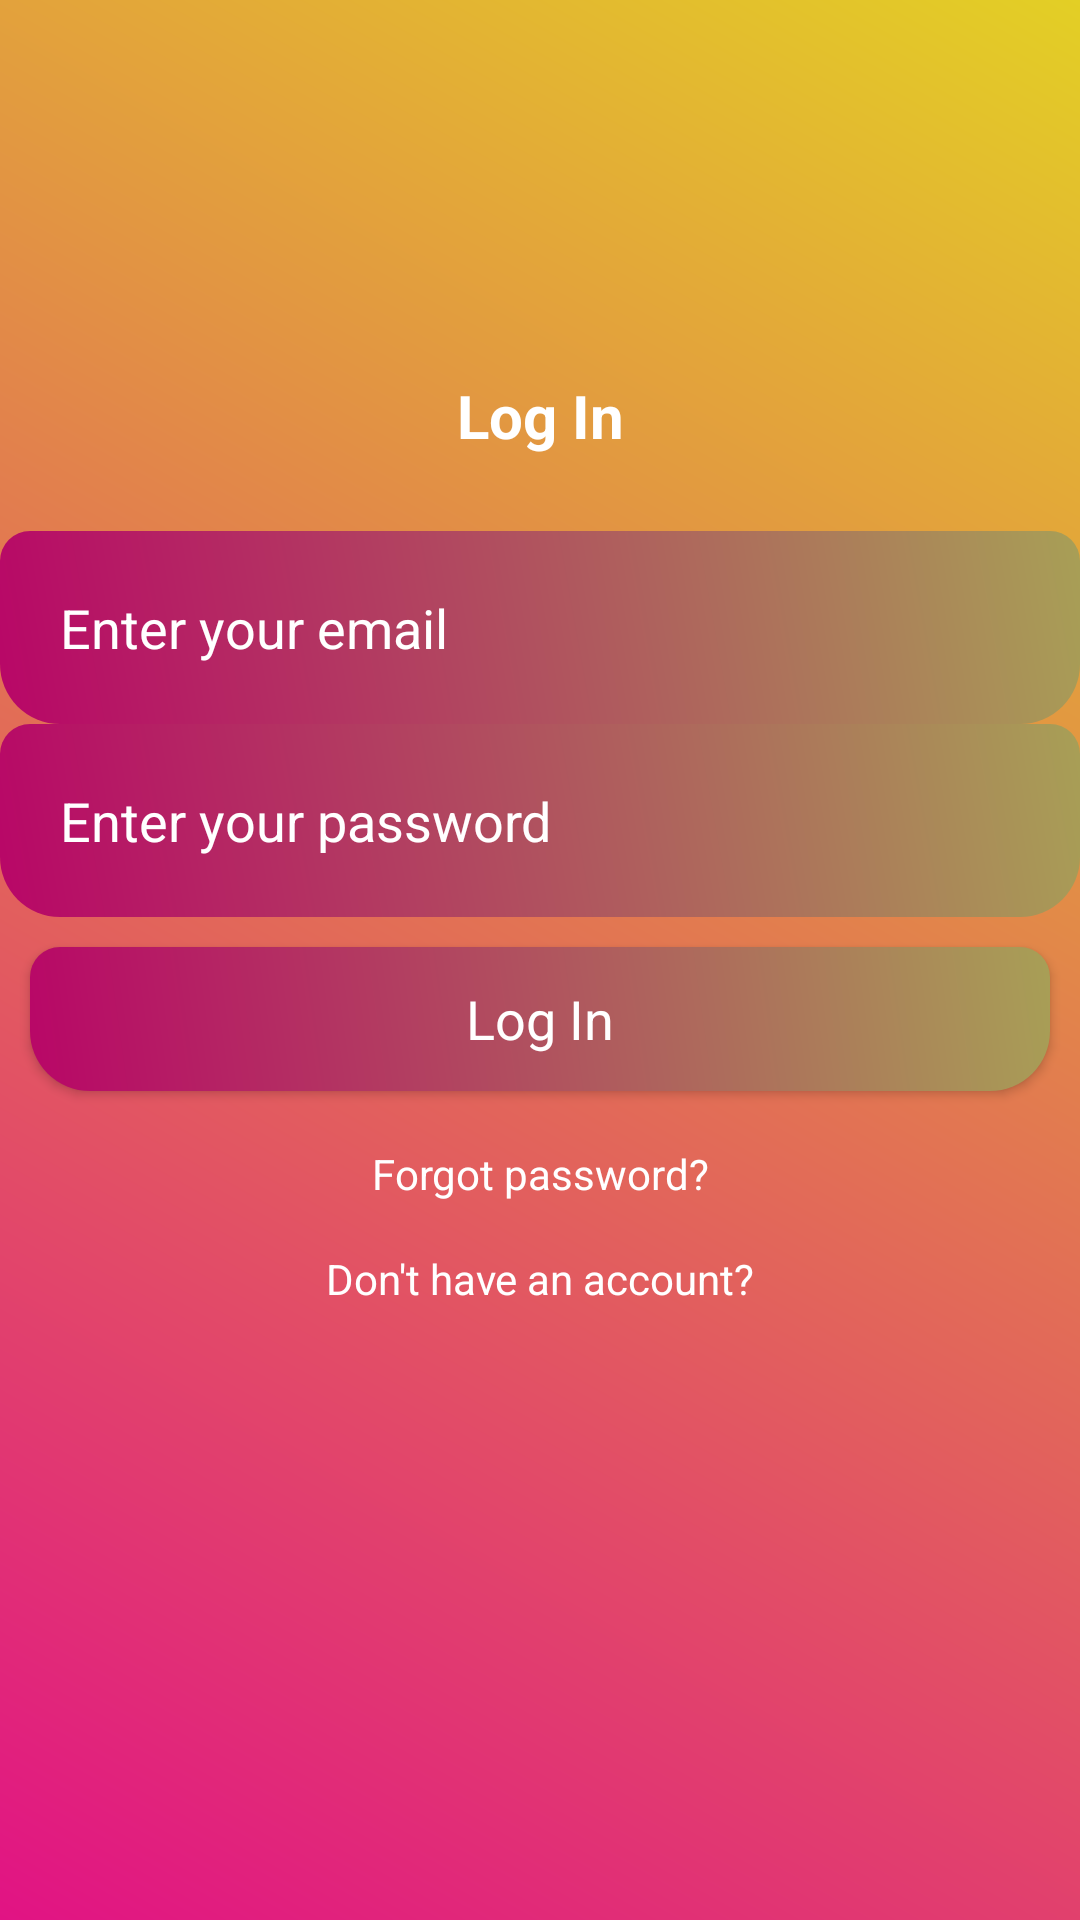

The Android layout XML behind this screen, and the referenced resources:
<!-- AndroidManifest.xml: application theme Theme.TouringApp -->
<!-- res/layout/activity_main.xml -->
<?xml version="1.0" encoding="utf-8"?>
<LinearLayout xmlns:android="http://schemas.android.com/apk/res/android"
    xmlns:app="http://schemas.android.com/apk/res-auto"
    xmlns:tools="http://schemas.android.com/tools"
    android:layout_width="match_parent"
    android:layout_height="match_parent"
    android:background="@drawable/background_color"
    tools:context=".MainActivity">

    <ScrollView
        android:layout_width="match_parent"
        android:layout_height="match_parent"
        android:layout_marginTop="100dp"
        app:layout_constraintTop_toTopOf="parent">

        <LinearLayout
            android:layout_width="match_parent"
            android:layout_height="wrap_content"
            android:gravity="center"
            android:orientation="vertical">

            <TextView
                android:layout_width="match_parent"
                android:layout_height="wrap_content"
                android:gravity="center"
                android:text="@string/log_in"
                android:textColor="@android:color/white"
                android:textAppearance="?android:textAppearanceMedium"
                android:textSize="20sp"
                android:padding="25dp"
                android:textStyle="bold" />

            <EditText
                android:id="@+id/email_login"
                android:layout_width="match_parent"
                android:layout_height="wrap_content"
                android:hint="@string/enter_your_email"
                android:textColor="@android:color/white"
                android:textColorHint="@android:color/white"
                android:background="@drawable/textfield_background"
                android:padding="20dp"

                android:inputType="textPersonName"
                tools:ignore="TextFields" />

            <EditText
                android:id="@+id/password_login"
                android:layout_width="match_parent"
                android:layout_height="wrap_content"
                android:hint="@string/enter_your_password"
                android:textColor="@android:color/white"
                android:textColorHint="@android:color/white"
                android:background="@drawable/textfield_background"
                android:padding="20dp"
                android:inputType="textPassword" />

            <Button
                android:id="@+id/login_btn"
                android:layout_width="match_parent"
                android:layout_height="wrap_content"
                android:layout_margin="10dp"
                android:background="@drawable/textfield_background"
                android:padding="10dp"
                android:text="@string/log_in"
                android:textAppearance="?android:textAppearanceMedium"
                android:textColor="@android:color/white" />

            <TextView
                android:id="@+id/forget_password"
                android:layout_width="match_parent"
                android:layout_height="wrap_content"
                android:gravity="center"
                android:padding="8dp"
                android:textColor="@android:color/white"
                android:text="@string/forgot_password" />

            <TextView
                android:id="@+id/signup_regis"
                android:layout_width="match_parent"
                android:layout_height="wrap_content"
                android:gravity="center"
                android:padding="8dp"
                android:text="@string/don_t_have_an_account"
                android:textColor="@android:color/white"
                tools:ignore="TextContrastCheck" />
        </LinearLayout>
    </ScrollView>

</LinearLayout>
<!-- resources referenced by this layout -->
<resources>
  <!-- drawable background_color (drawable) -->
  <?xml version="1.0" encoding="utf-8"?>
  <shape xmlns:android="http://schemas.android.com/apk/res/android">
  
      <gradient android:angle="45"
          android:startColor="#E11384"
          android:endColor="#E3CF25"/>
  
  </shape>
  <!-- drawable textfield_background (drawable) -->
  <?xml version="1.0" encoding="utf-8"?>
  <shape xmlns:android="http://schemas.android.com/apk/res/android">
  
      <gradient android:angle="45"
          android:startColor="#B80667"
          android:endColor="#A89F56"/>
  
      <corners android:topRightRadius="10dp"
          android:topLeftRadius="10dp"
          android:bottomLeftRadius="20dp"
          android:bottomRightRadius="20dp"/>
  
  </shape>
  <string name="don_t_have_an_account">Don\'t have an account?</string>
  <string name="enter_your_email">Enter your email</string>
  <string name="enter_your_password">Enter your password</string>
  <string name="forgot_password">Forgot password?</string>
  <string name="log_in">Log In</string>
  <style name="Theme.TouringApp" parent="Theme.Material3.DayNight.NoActionBar">
          
          <item name="colorPrimary">@color/purple_500</item>
          <item name="colorPrimaryVariant">@color/purple_700</item>
          <item name="colorOnPrimary">@color/white</item>
          
          <item name="colorSecondary">@color/teal_200</item>
          <item name="colorSecondaryVariant">@color/teal_700</item>
          <item name="colorOnSecondary">@color/black</item>
          
          <item name="android:statusBarColor">?attr/colorPrimaryVariant</item>
          
  
          <item name="windowActionBar">false</item>
          <item name="windowNoTitle">true</item>
  
          <item name="drawerArrowStyle">@style/DrawerIconStyle</item>
  
      </style>
  <color name="purple_500">#FF6200EE</color>
  <color name="purple_700">#FF3700B3</color>
  <color name="white">#FFFFFF</color>
  <color name="teal_200">#FF03DAC5</color>
  <color name="teal_700">#FF018786</color>
  <color name="black">#FF000000</color>
  <style name="DrawerIconStyle" parent="Widget.AppCompat.DrawerArrowToggle">
          <item name="color">@android:color/white</item>
      </style>
</resources>
